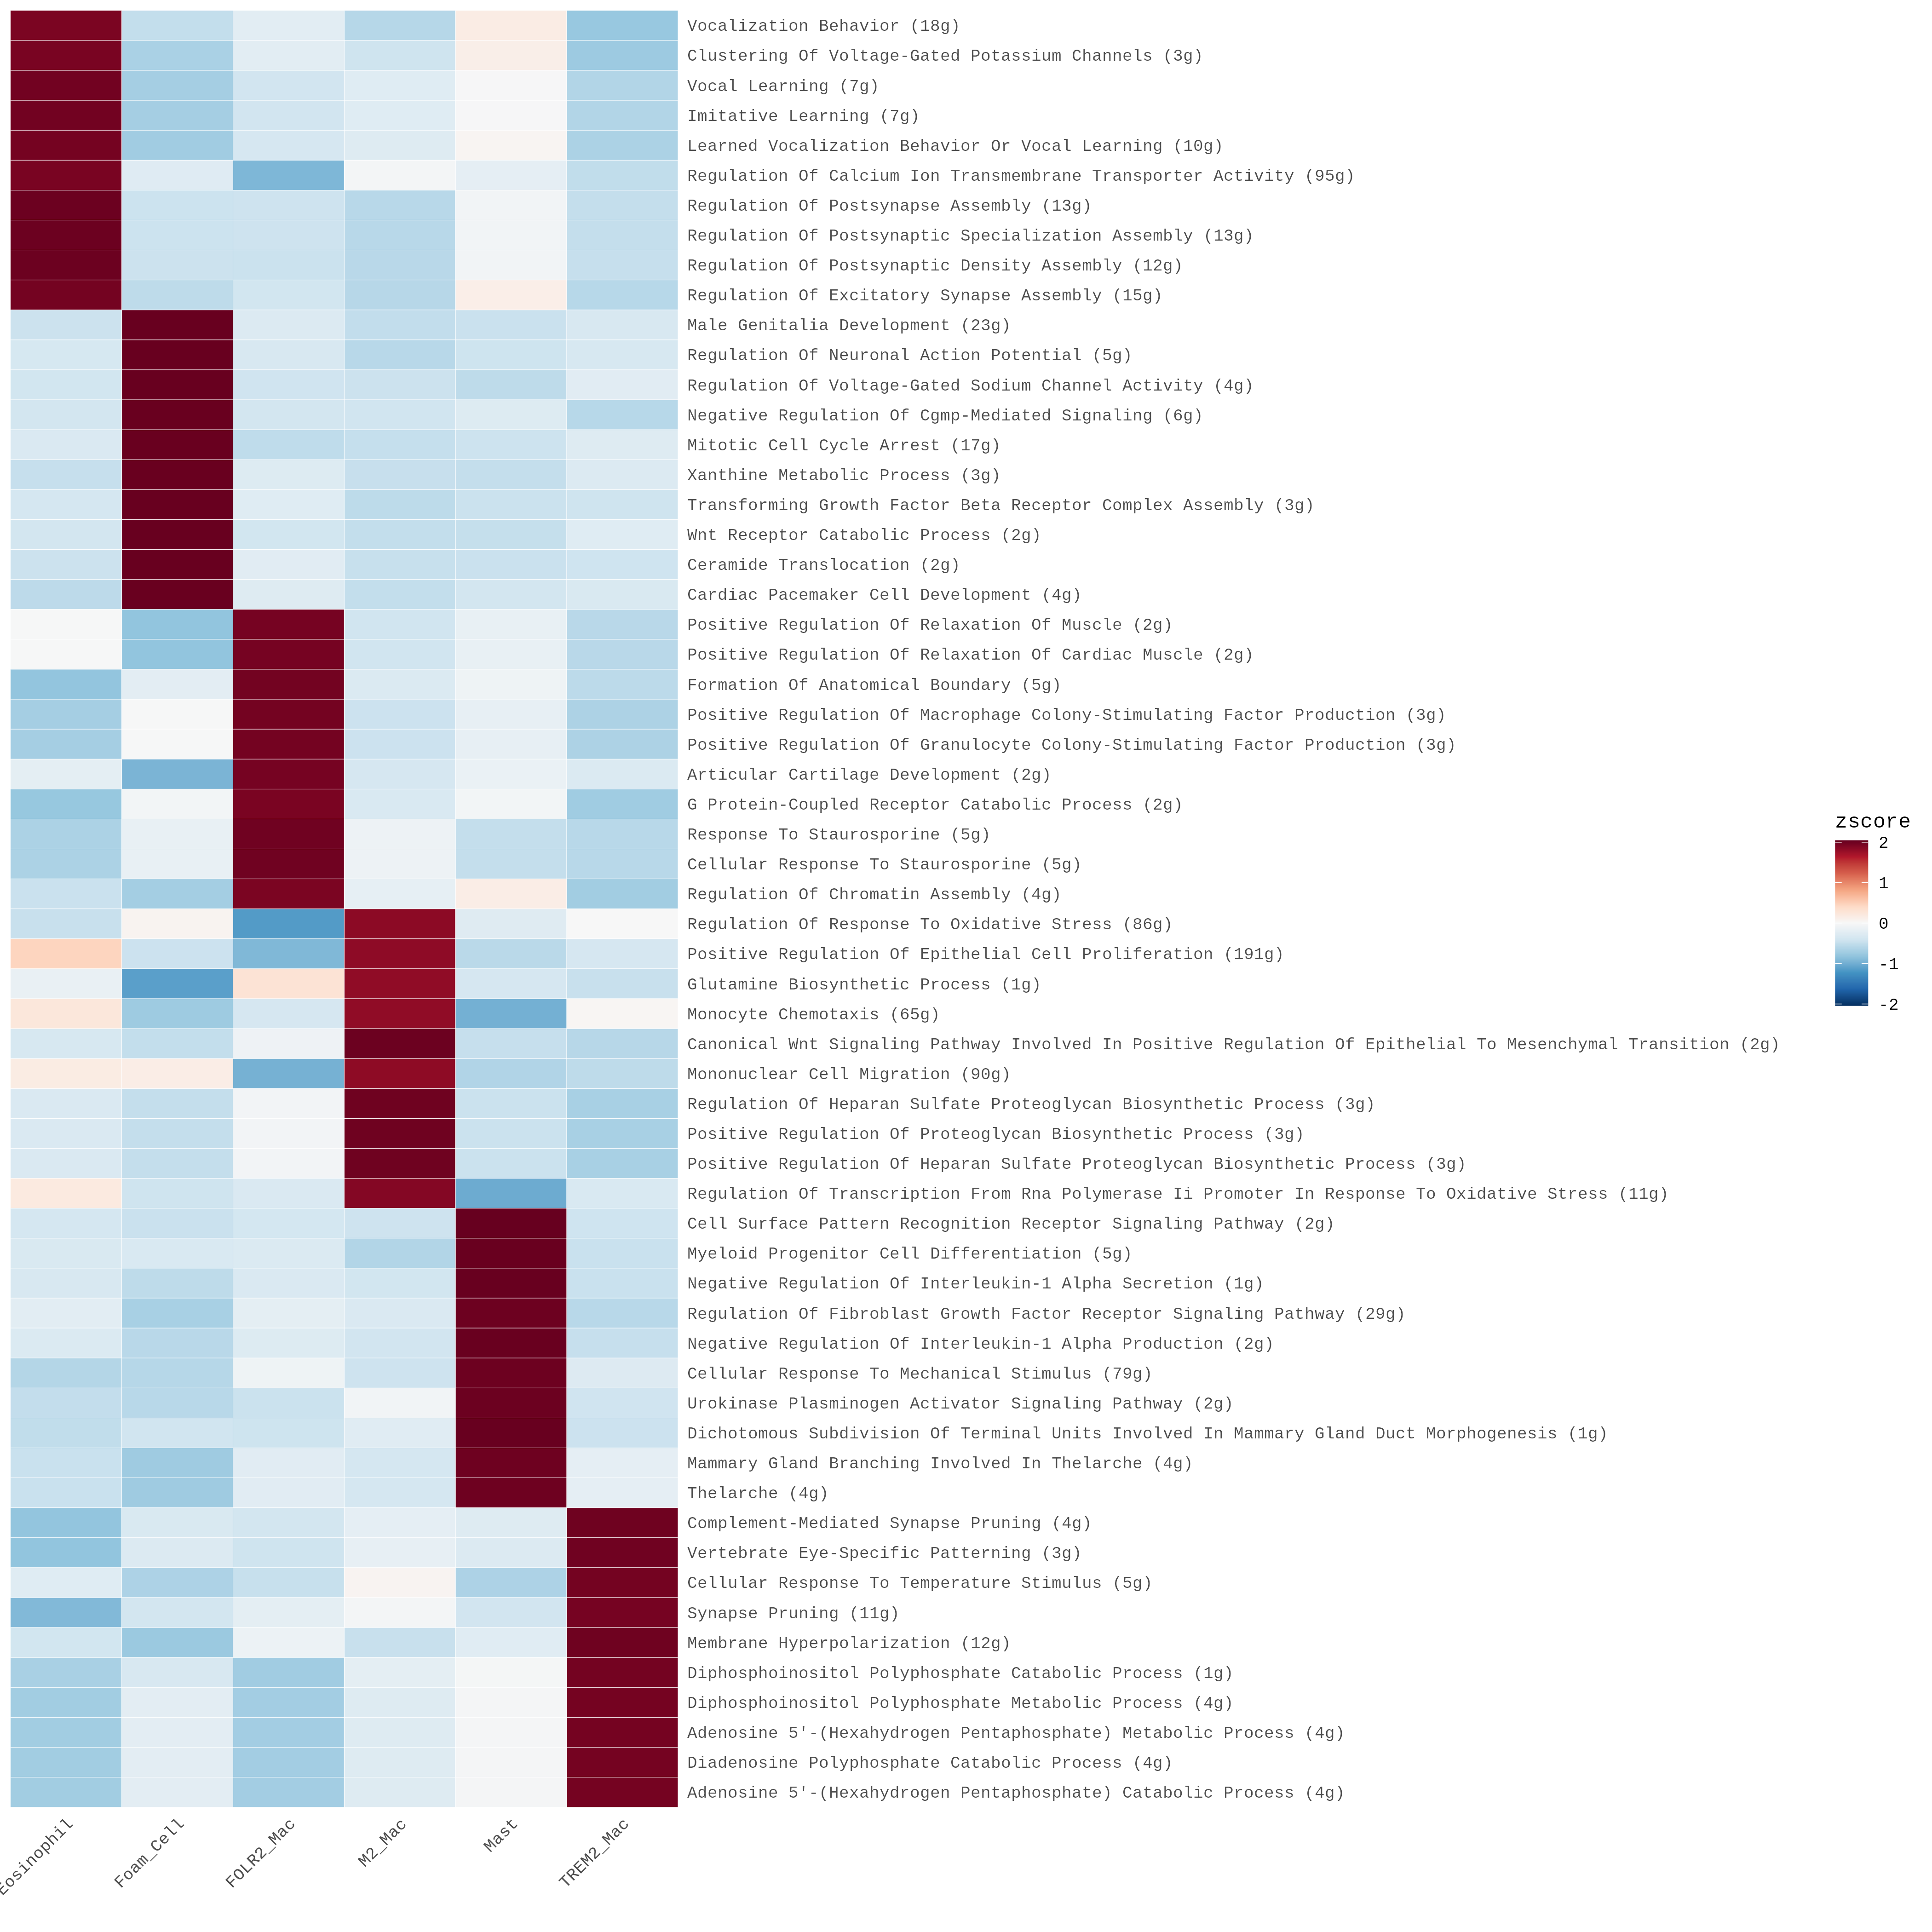

The file beside this chart, header and first rows:
pathway	Eosinophil	Foam_Cell	FOLR2_Mac	M2_Mac	Mast	TREM2_Mac
Vocalization Behavior (18g)	1.93	-0.5013	-0.2244	-0.5872	0.159	-0.7763
Clustering Of Voltage-Gated Potassium Ch…	1.937	-0.6658	-0.2281	-0.4203	0.1249	-0.748
Vocal Learning (7g)	1.978	-0.6957	-0.4016	-0.2559	-0.01176	-0.6132
Imitative Learning (7g)	1.978	-0.6957	-0.4016	-0.2559	-0.01176	-0.6132
Learned Vocalization Behavior Or Vocal L…	1.962	-0.7243	-0.3547	-0.2711	0.03874	-0.6511
Regulation Of Calcium Ion Transmembrane …	1.94	-0.2613	-0.9285	-0.04062	-0.1948	-0.515
Regulation Of Postsynapse Assembly (13g)	2.01	-0.4394	-0.4289	-0.5763	-0.0696	-0.4958
Regulation Of Postsynaptic Specializatio…	2.01	-0.4394	-0.4289	-0.5763	-0.0696	-0.4958
Regulation Of Postsynaptic Density Assem…	2.01	-0.4436	-0.4498	-0.5705	-0.06754	-0.4789
Regulation Of Excitatory Synapse Assembl…	1.966	-0.5375	-0.3928	-0.5834	0.125	-0.5778
Presynapse Assembly (44g)	1.985	-0.3145	-0.8619	-0.2869	-0.2857	-0.2357
Superior Temporal Gyrus Development (2g)	1.962	-0.3853	-0.8795	-0.02273	-0.345	-0.3295
Positive Regulation Of Blood Pressure By…	1.966	-0.6444	-0.2548	-0.1609	-0.1227	-0.7832
Regulation Of Systemic Arterial Blood Pr…	1.957	-0.6656	-0.2192	-0.1747	-0.09823	-0.7993
Positive Regulation Of Heart Rate By Epi…	1.981	-0.608	-0.356	-0.1242	-0.1595	-0.7334
Lateral Motor Column Neuron Migration (3…	1.973	-0.00117	-0.7551	-0.4682	-0.2348	-0.5134
Spinal Cord Motor Neuron Migration (4g)	1.975	-0.007732	-0.7288	-0.4787	-0.2229	-0.5371
Gephyrin Clustering Involved In Postsyna…	1.973	-0.263	-0.2952	-0.5888	-0.04855	-0.777
Dorsal/Ventral Axon Guidance (3g)	1.956	-0.6627	-0.08476	-0.4881	-0.01918	-0.7007
Cardiac Right Ventricle Morphogenesis (1…	2.002	-0.4503	-0.1226	-0.652	-0.2316	-0.5451
Paramesonephric Duct Development (4g)	1.937	-0.5701	-0.0207	-0.8059	-0.01916	-0.5214
Regulation Of Motor Neuron Migration (1g…	1.965	-0.2306	-0.1648	-0.646	-0.1357	-0.7882
Positive Regulation Of Motor Neuron Migr…	1.965	-0.2306	-0.1648	-0.646	-0.1357	-0.7882
Regulation Of Lateral Motor Column Neuro…	1.965	-0.2306	-0.1648	-0.646	-0.1357	-0.7882
Positive Regulation Of Lateral Motor Col…	1.965	-0.2306	-0.1648	-0.646	-0.1357	-0.7882
Modulation By Symbiont Of Host Transcrip…	1.979	-0.6441	-0.2768	-0.6175	0.02063	-0.4608
Modulation By Virus Of Host Transcriptio…	1.979	-0.6441	-0.2768	-0.6175	0.02063	-0.4608
Directional Locomotion (3g)	1.927	-0.4541	0.1327	-0.7981	-0.1777	-0.6294
Smoothened Signaling Pathway Involved In…	1.963	-0.1692	0.03087	-0.5496	-0.6509	-0.6245
Replication Fork Arrest (4g)	1.975	-0.09411	-0.8531	-0.3394	-0.2652	-0.4228
Male Genitalia Development (23g)	-0.4426	2.035	-0.2928	-0.508	-0.4557	-0.3356
Regulation Of Neuronal Action Potential …	-0.3509	2.033	-0.3326	-0.5755	-0.4267	-0.3472
Regulation Of Voltage-Gated Sodium Chann…	-0.3965	2.032	-0.4173	-0.4421	-0.5338	-0.2425
Negative Regulation Of Cgmp-Mediated Sig…	-0.3882	2.032	-0.3818	-0.4079	-0.2757	-0.5779
Mitotic Cell Cycle Arrest (17g)	-0.3099	2.031	-0.5263	-0.4874	-0.435	-0.2726
Xanthine Metabolic Process (3g)	-0.4848	2.031	-0.2767	-0.478	-0.4968	-0.295
Transforming Growth Factor Beta Receptor…	-0.3636	2.032	-0.2569	-0.5386	-0.449	-0.4242
Wnt Receptor Catabolic Process (2g)	-0.392	2.033	-0.3944	-0.5017	-0.4878	-0.2575
Ceramide Translocation (2g)	-0.4447	2.034	-0.2396	-0.475	-0.4559	-0.4185
Cardiac Pacemaker Cell Development (4g)	-0.5428	2.031	-0.2747	-0.4989	-0.386	-0.3283
Regulation Of Semaphorin-Plexin Signalin…	-0.4001	2.033	-0.3786	-0.5809	-0.3202	-0.3529
Paranodal Junction Maintenance (1g)	-0.4865	2.033	-0.2651	-0.4585	-0.486	-0.3369
Fatty Acid Beta-Oxidation (71g)	-0.5685	2.034	-0.3539	-0.3931	-0.3306	-0.3879
Protein Amidation (1g)	-0.2512	2.031	-0.3629	-0.4004	-0.4686	-0.548
Jun Phosphorylation (4g)	-0.3384	2.036	-0.4664	-0.4645	-0.4698	-0.2966
Response To L-Ascorbic Acid (5g)	-0.5164	2.032	-0.283	-0.4861	-0.4384	-0.3083
Negative Regulation Of Microvillus Assem…	-0.4222	2.035	-0.2668	-0.4559	-0.4915	-0.3989
Positive Regulation Of Cellular Response…	-0.4007	2.031	-0.2894	-0.5053	-0.5273	-0.3087
Positive Regulation Of Collagen Binding …	-0.508	2.034	-0.3378	-0.5096	-0.3245	-0.3541
Kupffer's Vesicle Development (1g)	-0.3548	2.039	-0.3849	-0.4853	-0.4398	-0.3741
Pronephric Nephron Morphogenesis (1g)	-0.3548	2.039	-0.3849	-0.4853	-0.4398	-0.3741
Pronephric Duct Development (1g)	-0.3548	2.039	-0.3849	-0.4853	-0.4398	-0.3741
Pronephric Duct Morphogenesis (1g)	-0.3548	2.039	-0.3849	-0.4853	-0.4398	-0.3741
Positive Regulation Of Polarized Epithel…	-0.3548	2.039	-0.3849	-0.4853	-0.4398	-0.3741
Pronephric Nephron Tubule Morphogenesis …	-0.3548	2.039	-0.3849	-0.4853	-0.4398	-0.3741
Specification Of Axis Polarity (4g)	-0.4052	2.035	-0.3407	-0.5495	-0.3197	-0.4195
Pronephros Morphogenesis (2g)	-0.3329	2.036	-0.3516	-0.5393	-0.4077	-0.4045
Pronephric Nephron Tubule Development (2…	-0.3329	2.036	-0.3516	-0.5393	-0.4077	-0.4045
Calcium Export From The Mitochondrion (2…	-0.3757	2.037	-0.4437	-0.5184	-0.3529	-0.3463
Positive Regulation Of Cell Volume (1g)	-0.4948	2.032	-0.3014	-0.5401	-0.3574	-0.3387
... 119 more rows
